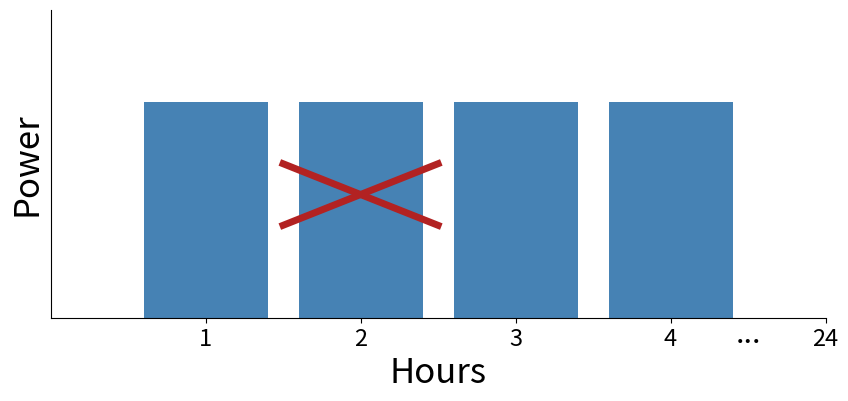
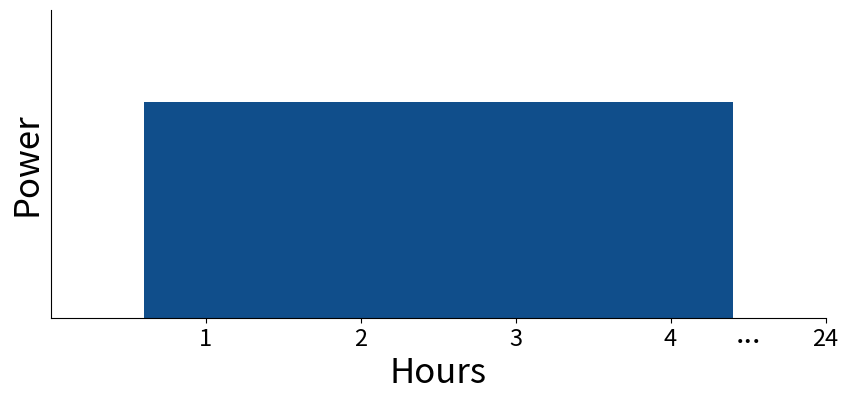
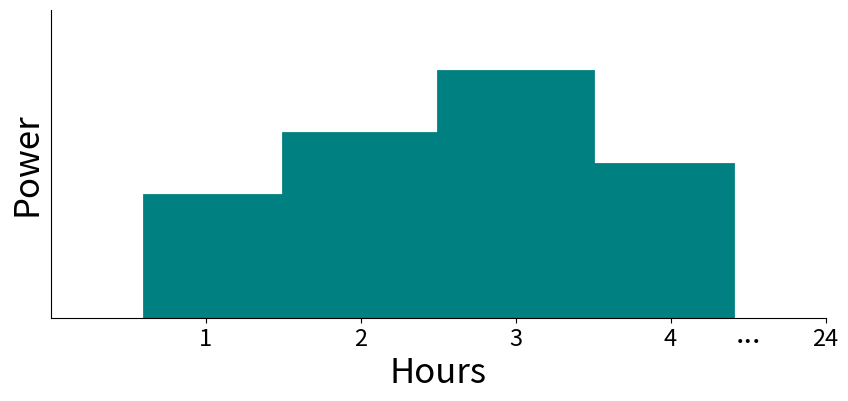
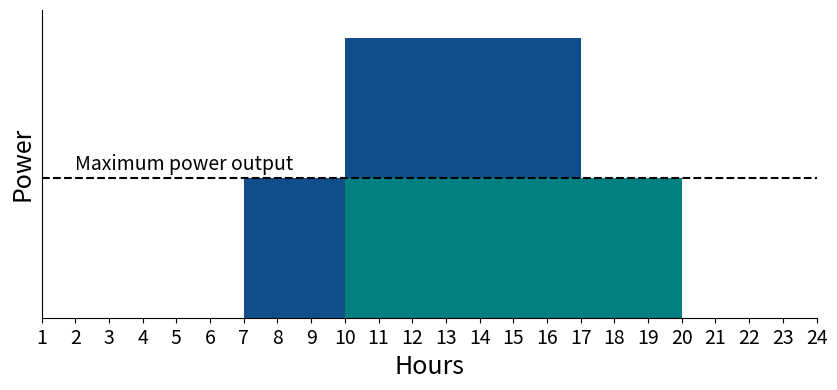
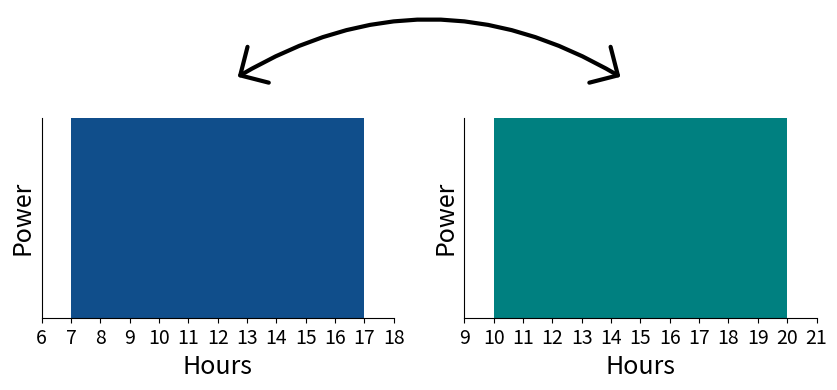

The matplotlib source for these figures, in order:
"""
Plot file for several block bids:
    - plot 1: exposure problem
    - plot 2: a regular block bid
    - plot 3: a profile block bid
    - Plot 4: two ungrouped block bids
    - Plot 5: exclusive group
"""


import matplotlib.pyplot as plt
from matplotlib.gridspec import GridSpec
import matplotlib.patches as patches
import numpy as np
#import tikzplotlib

colour = [y/255 for y in (16,78,139)]

#---------------------------------
# Plot 1: exposure problem
#--------------------------------

# Data for the Lego-like block structure
block1 = (0.6, 1.4)  
block2 = (1.6, 2.4) 
block3 = (2.6, 3.4)  
block4 = (3.6, 4.4) 
block_height = 0.7  

# Create a figure and axis
fig, ax = plt.subplots(figsize=(10, 4))

# Draw the Lego-like block without black lines
block1_width = block1[1] - block1[0]
rect1 = patches.Rectangle((block1[0], 0), block1_width, block_height, edgecolor='none', facecolor="steelblue")
ax.add_patch(rect1)

block2_width = block2[1] - block2[0]
rect2 = patches.Rectangle((block2[0], 0), block2_width, block_height, edgecolor='none', facecolor="steelblue")
ax.add_patch(rect2)

block3_width = block3[1] - block3[0]
rect3 = patches.Rectangle((block3[0], 0), block3_width, block_height, edgecolor='none', facecolor="steelblue")
ax.add_patch(rect3)

block4_width = block4[1] - block4[0]
rect4 = patches.Rectangle((block4[0], 0), block4_width, block_height, edgecolor='none', facecolor="steelblue")
ax.add_patch(rect4)

# Add lines
x = np.linspace(1.5, 2.5, 100)  # Create an array of 100 points
m = 0.2  # Slope of the line
c = 0 # Intercept of the line
y = m * x + c  # Equation of the line (y = mx + c)
ax.plot(x, y, color='firebrick', linewidth = 5)

x = np.linspace(1.5, 2.5, 100)  # Create an array of 100 points
m = -0.2  # Slope of the line
c = 0.8 # Intercept of the line
y = m * x + c  # Equation of the line (y = mx + c)
ax.plot(x, y, color='firebrick', linewidth = 5)

# Set axis labels and limits
ax.set_xlabel('Hours', fontsize=25) #default: 18
ax.set_ylabel('Power', fontsize=25)
ax.set_xlim(0, 5)  # Adjust the x-axis limits 
ax.set_ylim(0, 1)  # Add some padding for visibility

# Customize the x-axis ticks to show only the hour number
ax.set_xticks(range(1, 6))  # Adjust the tick range
ax.set_xticklabels([f'{hour}' for hour in range(1, 5)] + ["24"], fontsize=17)  # default 14
plt.text(4.5, -0.055, '...', ha='center', va='center', fontsize=22)

# Remove y-axis labels and ticks
ax.set_yticks([])

# Title and grid
plt.grid(True)

# Hide the top and right spines to remove the surrounding box
ax = plt.gca()
ax.spines['top'].set_visible(False)
ax.spines['right'].set_visible(False)

# Show the plot
plt.grid(True, linestyle='--', alpha=0.0)
plt.savefig('exposure_problem'+'.svg', format='svg', bbox_inches='tight')
plt.savefig('exposure_problem'+'.pdf', format='pdf', bbox_inches='tight')
#tikzplotlib.save("ungrouped_bids.tex")
plt.show()


#---------------------------------
# Plot 2: regular block bid
#--------------------------------

# Data for the Lego-like block structure
block1 = (0.6, 4.4)  # Regular block bid
block_height = 0.7  # Volume

# Create a figure and axis
fig, ax = plt.subplots(figsize=(10, 4))

# Draw the first Lego-like block without black lines
block1_width = block1[1] - block1[0]
rect1 = patches.Rectangle((block1[0], 0), block1_width, block_height, edgecolor='none', facecolor=colour)
ax.add_patch(rect1)

# Set axis labels and limits
ax.set_xlabel('Hours', fontsize=25) #default: 18
ax.set_ylabel('Power', fontsize=25)
ax.set_xlim(0, 5)  # Adjust the x-axis limits 
ax.set_ylim(0, 1)  # Add some padding for visibility

# Customize the x-axis ticks to show only the hour number
ax.set_xticks(range(1, 6))  # Adjust the tick range
ax.set_xticklabels([f'{hour}' for hour in range(1, 5)] + ["24"], fontsize=17)  # default 14
plt.text(4.5, -0.055, '...', ha='center', va='center', fontsize=22)

# Remove y-axis labels and ticks
ax.set_yticks([])

# Title and grid
plt.grid(True)

# Hide the top and right spines to remove the surrounding box
ax = plt.gca()
ax.spines['top'].set_visible(False)
ax.spines['right'].set_visible(False)

# Show the plot
plt.grid(True, linestyle='--', alpha=0.0)
plt.savefig('regular_block_bid'+'.svg', format='svg', bbox_inches='tight')
plt.savefig('regular_block_bid'+'.pdf', format='pdf', bbox_inches='tight')
#tikzplotlib.save("ungrouped_bids.tex")
plt.show()


#---------------------------------
# Plot 3: profile block bid
#--------------------------------

# Data for the Lego-like block structure
blocks = [(0.6,1.5), (1.5,2.5), (2.5,3.5), (3.5,4.4)]  
height = [0.4, 0.6, 0.8, 0.5]  # Volume

# Create a figure and axis
fig, ax = plt.subplots(figsize=(10, 4))

# Draw the Lego-like blocks
i = 0
for start, end in blocks:
    block_width = end - start
    rect = patches.Rectangle((start, 0), block_width, height[i], linewidth=2, edgecolor='teal', facecolor="teal")
    ax.add_patch(rect)
    i=i+1

# Set axis labels and limits
ax.set_xlabel('Hours', fontsize=25) #default: 18
ax.set_ylabel('Power', fontsize=25)
ax.set_xlim(0, 5)  # Adjust the x-axis limits 
ax.set_ylim(0, 1)  # Add some padding for visibility

# Customize the x-axis ticks to show only the hour number
ax.set_xticks(range(1, 6))  # Adjust the tick range
ax.set_xticklabels([f'{hour}' for hour in range(1, 5)] + ["24"], fontsize=17)  # default 14
plt.text(4.5, -0.055, '...', ha='center', va='center', fontsize=22)

# Remove y-axis labels and ticks
ax.set_yticks([])

# Title and grid
plt.grid(True)

# Hide the top and right spines to remove the surrounding box
ax = plt.gca()
ax.spines['top'].set_visible(False)
ax.spines['right'].set_visible(False)

# Show the plot
plt.grid(True, linestyle='--', alpha=0.0)
plt.savefig('profile_block_bid'+'.svg', format='svg', bbox_inches='tight')
plt.savefig('profile_block_bid'+'.pdf', format='pdf', bbox_inches='tight')
#tikzplotlib.save("ungrouped_bids.tex")
plt.show()

#---------------------------------
# Plot 4: two ungrouped block bids
#--------------------------------

# Data for the Lego-like block structure
block1 = (7, 17)
block2 = (10, 20)  # Overlapping with block1
block_height = 1  # Volume

# Create a figure and axis
fig, ax = plt.subplots(figsize=(10, 4))

# Draw the first Lego-like block without black lines
block1_width_1 = block2[0] - block1[0]
block1_width_2 = block1[1] - block2[0]
rect1 = patches.Rectangle((block1[0], 0), block1_width_1, block_height, edgecolor='none', facecolor=colour)
rect2 = patches.Rectangle((block2[0], 1), block1_width_2, block_height, edgecolor='none', facecolor=colour)
ax.add_patch(rect1)
ax.add_patch(rect2)

# Draw the second Lego-like block without black lines (stacked on top of the first)
block2_width = block2[1] - block2[0]
rect3 = patches.Rectangle((block2[0], 0), block2_width, block_height, edgecolor='none', facecolor="teal")
ax.add_patch(rect3)

# Set axis labels and limits
ax.set_xlabel('Hours', fontsize=18)
ax.set_ylabel('Power', fontsize=18)
ax.set_xlim(1, 24)  # Adjust the x-axis limits to start from 1
ax.set_ylim(0, block_height * 2.2)  # Add some padding for visibility

# Customize the x-axis ticks to show only the hour number
ax.set_xticks(range(1, 25))  # Adjust the tick range
ax.set_xticklabels([f'{hour}' for hour in range(1, 25)], fontsize=14)  # Display hours from 1 to 24

# Remove y-axis labels and ticks
ax.set_yticks([])

# Add a dotted horizontal line labeled "Self-dispatch" (not in the legend)
plt.plot([1,24], [1,1], linestyle='--', color='black', label='_nolegend_')
plt.text(2, 1.1, 'Maximum power output', ha='left', va='center', fontsize=14, color='black')

# Title and grid
#plt.title('Two accepted block bids', fontsize=20)
plt.grid(True)

# Hide the top and right spines to remove the surrounding box
ax = plt.gca()
ax.spines['top'].set_visible(False)
ax.spines['right'].set_visible(False)

# Show the plot
plt.grid(True, linestyle='--', alpha=0.0)
plt.savefig('ungrouped_bids'+'.svg', format='svg', bbox_inches='tight')
plt.savefig('ungrouped_bids'+'.pdf', format='pdf', bbox_inches='tight')
#tikzplotlib.save("ungrouped_bids.tex")
plt.show()

#########################################################################################################################################

# -------------------------------------------------------------------------------
# Plot 5: exclusive group
#-------------------------------------------------------------------------------------
fig = plt.figure(figsize=(10, 4))
gs = GridSpec(nrows=2, ncols=2, width_ratios=[1, 1], height_ratios=[1, 2.5])

#--------------------------------------------
# First axes - arrow
# -----------------------------------------------
ax0 = fig.add_subplot(gs[0, :])

# Remove the plot border
ax0.spines['top'].set_visible(False)
ax0.spines['right'].set_visible(False)
ax0.spines['bottom'].set_visible(False)
ax0.spines['left'].set_visible(False)

# Remove axis labels and ticks
ax0.set_xticks([])
ax0.set_yticks([])

# Set axis limits
ax0.set_xlim(0, 2)
ax0.set_ylim(-1,6)

# Define the arrow properties
head_width = 15
head_length = 15

# Draw the arrow using patches (upside down)
arrow = patches.FancyArrowPatch(
    (0.5, 0),  # Starting point
    (1.5, 0),  # Ending point
    connectionstyle="arc3,rad=-0.3",  # Curvature of the arrow (negative rad)
    arrowstyle='<->, head_width={}, head_length={}'.format(head_width, head_length),
    lw=3,  # Line width
    edgecolor='black'
)

# Add the arrow to the plot
ax0.add_patch(arrow)


#--------------------------------------------------------------------
# Second axes - dispatch 1
# ------------------------------------------------------------------
ax1 = fig.add_subplot(gs[1, 0])

# Data for the Lego-like block structure
block1 = (7, 17)
block_height = 1  # Volume

# Draw the first Lego-like block without black lines
block1_width = block1[1] - block1[0]
rect1 = patches.Rectangle((block1[0], 0), block1_width, block_height, edgecolor='none', facecolor=colour)
ax1.add_patch(rect1)

# Set axis labels and limits
ax1.set_xlabel('Hours', fontsize=18)
ax1.set_ylabel('Power', fontsize=18)
ax1.set_xlim(6, 18)  # Adjust the x-axis limits to start from 1
ax1.set_ylim(0, block_height)  # Add some padding for visibility

# Customize the x-axis ticks to show only the hour number
ax1.set_xticks(range(6, 19))  # Adjust the tick range
ax1.set_xticklabels([f'{hour}' for hour in range(6, 19)], fontsize=14)  # Display hours from 1 to 24

# Remove y-axis labels and ticks
ax1.set_yticks([])

# Hide the top and right spines to remove the surrounding box
ax1 = plt.gca()
ax1.spines['top'].set_visible(False)
ax1.spines['right'].set_visible(False)




#--------------------------------------------------------------------
# Third axes - dispatch 2
# ------------------------------------------------------------------
ax2 = fig.add_subplot(gs[1, 1])

# Data for the Lego-like block structure
block1 = (10, 20)
block_height = 1  # Volume

# Draw the first Lego-like block without black lines
block1_width = block1[1] - block1[0]
rect1 = patches.Rectangle((block1[0], 0), block1_width, block_height, edgecolor='none', facecolor="teal")
ax2.add_patch(rect1)

# Set axis labels and limits
ax2.set_xlabel('Hours', fontsize=18)
ax2.set_ylabel('Power', fontsize=18)
ax2.set_xlim(9, 21)  # Adjust the x-axis limits to start from 1
ax2.set_ylim(0, block_height)  # Add some padding for visibility

# Customize the x-axis ticks to show only the hour number
ax2.set_xticks(range(9, 22))  # Adjust the tick range
ax2.set_xticklabels([f'{hour}' for hour in range(9, 22)], fontsize=14)  # Display hours from 1 to 24

# Remove y-axis labels and ticks
ax2.set_yticks([])

# Hide the top and right spines to remove the surrounding box
ax2 = plt.gca()
ax2.spines['top'].set_visible(False)
ax2.spines['right'].set_visible(False)

#--------------------------------------------------------------------
# Show the plot
#--------------------------------------------------------------------

#plt.tight_layout()  # Remove any extra white space
plt.savefig('exclusive_bids'+'.svg', format='svg', bbox_inches='tight')
plt.savefig('exclusive_bids'+'.pdf', format='pdf', bbox_inches='tight')
#tikzplotlib.save("exclusive_bids.tex")
plt.show()